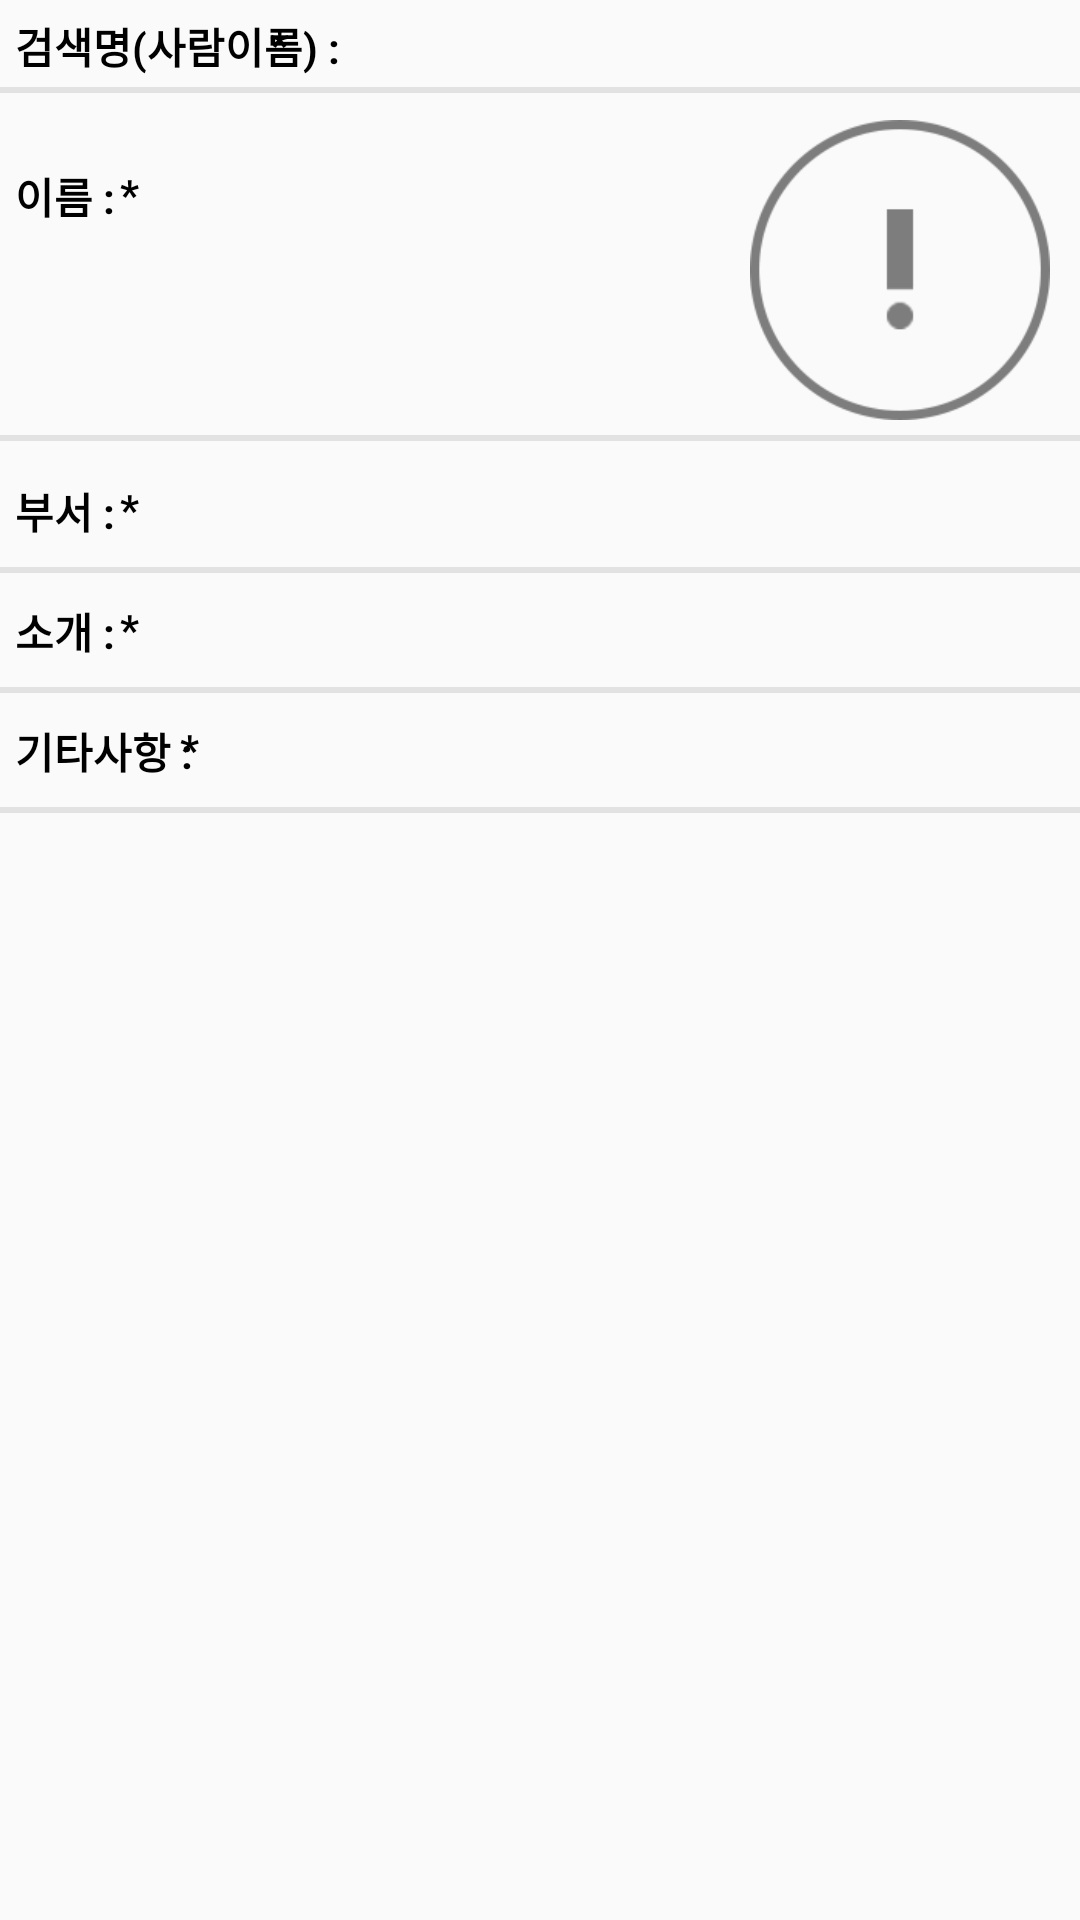

Here is an Android app screen rendered from its layout file. Give the layout XML and the strings, colors and styles it references.
<!-- AndroidManifest.xml: application theme AppTheme.NoActionBar -->
<!-- res/layout/fragment_search_info.xml -->
<RelativeLayout xmlns:android="http://schemas.android.com/apk/res/android"
    xmlns:tools="http://schemas.android.com/tools"
    android:layout_width="match_parent"
    android:layout_height="match_parent"
    tools:context="com.example.apple.test_app.fragment.SearchInfoFragment">

    
    <TextView
        android:layout_width="wrap_content"
        android:layout_height="wrap_content"
        android:layout_marginLeft="5dp"
        android:layout_marginTop="5dp"
        android:text="검색명(사람이름) : "
        android:textColor="@color/black_color"
        android:textStyle="bold" />

    <TextView
        android:id="@+id/search_value_textview"
        android:layout_width="wrap_content"
        android:layout_height="wrap_content"
        android:layout_marginLeft="90dp"
        android:layout_marginTop="5dp"
        android:text="*"
        android:textColor="@color/black_color"
        android:textStyle="bold" />

    <TextView
        android:id="@+id/user_info_line"
        android:layout_width="match_parent"
        android:layout_height="@dimen/line_dimen"
        android:layout_below="@+id/search_value_textview"
        android:layout_marginTop="5dp"
        android:background="@mipmap/line" />

    <TextView
        android:layout_width="wrap_content"
        android:layout_height="wrap_content"
        android:layout_marginLeft="5dp"
        android:layout_marginTop="55dp"
        android:text="이름 : "
        android:textColor="@color/black_color"
        android:textStyle="bold" />

    <TextView
        android:id="@+id/search_name_textview"
        android:layout_width="wrap_content"
        android:layout_height="wrap_content"
        android:layout_marginLeft="40dp"
        android:layout_marginTop="55dp"
        android:text="*"
        android:textColor="@color/black_color"
        android:textStyle="bold" />

    <ImageView
        android:id="@+id/search_people_imageview"
        android:layout_width="120dp"
        android:layout_height="100dp"
        android:layout_marginLeft="240dp"
        android:layout_marginTop="40dp"
        android:src="@mipmap/ic_folder_x" />

    <TextView
        android:layout_width="match_parent"
        android:layout_height="@dimen/line_dimen"
        android:layout_below="@+id/search_people_imageview"
        android:layout_marginTop="5dp"
        android:background="@mipmap/line" />

    <TextView
        android:layout_width="wrap_content"
        android:layout_height="wrap_content"
        android:layout_marginLeft="5dp"
        android:layout_marginTop="160dp"
        android:text="부서 : "
        android:textColor="@color/black_color"
        android:textStyle="bold" />

    <TextView
        android:id="@+id/department_name_textview"
        android:layout_width="wrap_content"
        android:layout_height="wrap_content"
        android:layout_marginLeft="40dp"
        android:layout_marginTop="160dp"
        android:text="*"
        android:textColor="@color/black_color"
        android:textStyle="bold" />

    <TextView
        android:layout_width="match_parent"
        android:layout_height="@dimen/line_dimen"
        android:layout_below="@+id/department_name_textview"
        android:layout_marginTop="10dp"
        android:background="@mipmap/line" />

    <TextView
        android:layout_width="wrap_content"
        android:layout_height="wrap_content"
        android:layout_marginLeft="5dp"
        android:layout_marginTop="200dp"
        android:text="소개 : "
        android:textColor="@color/black_color"
        android:textStyle="bold" />

    <TextView
        android:id="@+id/introduction_textview"
        android:layout_width="wrap_content"
        android:layout_height="wrap_content"
        android:layout_marginLeft="40dp"
        android:layout_marginTop="200dp"
        android:text="*"
        android:textColor="@color/black_color"
        android:textStyle="bold" />

    <TextView
        android:layout_width="match_parent"
        android:layout_height="@dimen/line_dimen"
        android:layout_below="@+id/introduction_textview"
        android:layout_marginTop="10dp"
        android:background="@mipmap/line" />

    <TextView
        android:layout_width="wrap_content"
        android:layout_height="wrap_content"
        android:layout_marginLeft="5dp"
        android:layout_marginTop="240dp"
        android:text="기타사항 : "
        android:textColor="@color/black_color"
        android:textStyle="bold" />

    <TextView
        android:id="@+id/etc_textview"
        android:layout_width="wrap_content"
        android:layout_height="wrap_content"
        android:layout_marginLeft="60dp"
        android:layout_marginTop="240dp"
        android:text="*"
        android:textColor="@color/black_color"
        android:textStyle="bold" />

    <TextView
        android:layout_width="match_parent"
        android:layout_height="@dimen/line_dimen"
        android:layout_below="@+id/etc_textview"
        android:layout_marginTop="10dp"
        android:background="@mipmap/line" />
</RelativeLayout>
<!-- resources referenced by this layout -->
<resources>
  <color name="black_color">#000000</color>
  <dimen name="line_dimen">2dp</dimen>
  <!-- mipmap ic_folder_x: png bitmap (mipmap-xxhdpi, 6002 bytes) -->
  <!-- mipmap line: png bitmap (mipmap-xxhdpi, 246 bytes) -->
  <style name="AppTheme.NoActionBar">
          <item name="windowActionBar">false</item>
          <item name="windowNoTitle">true</item>
      </style>
</resources>
